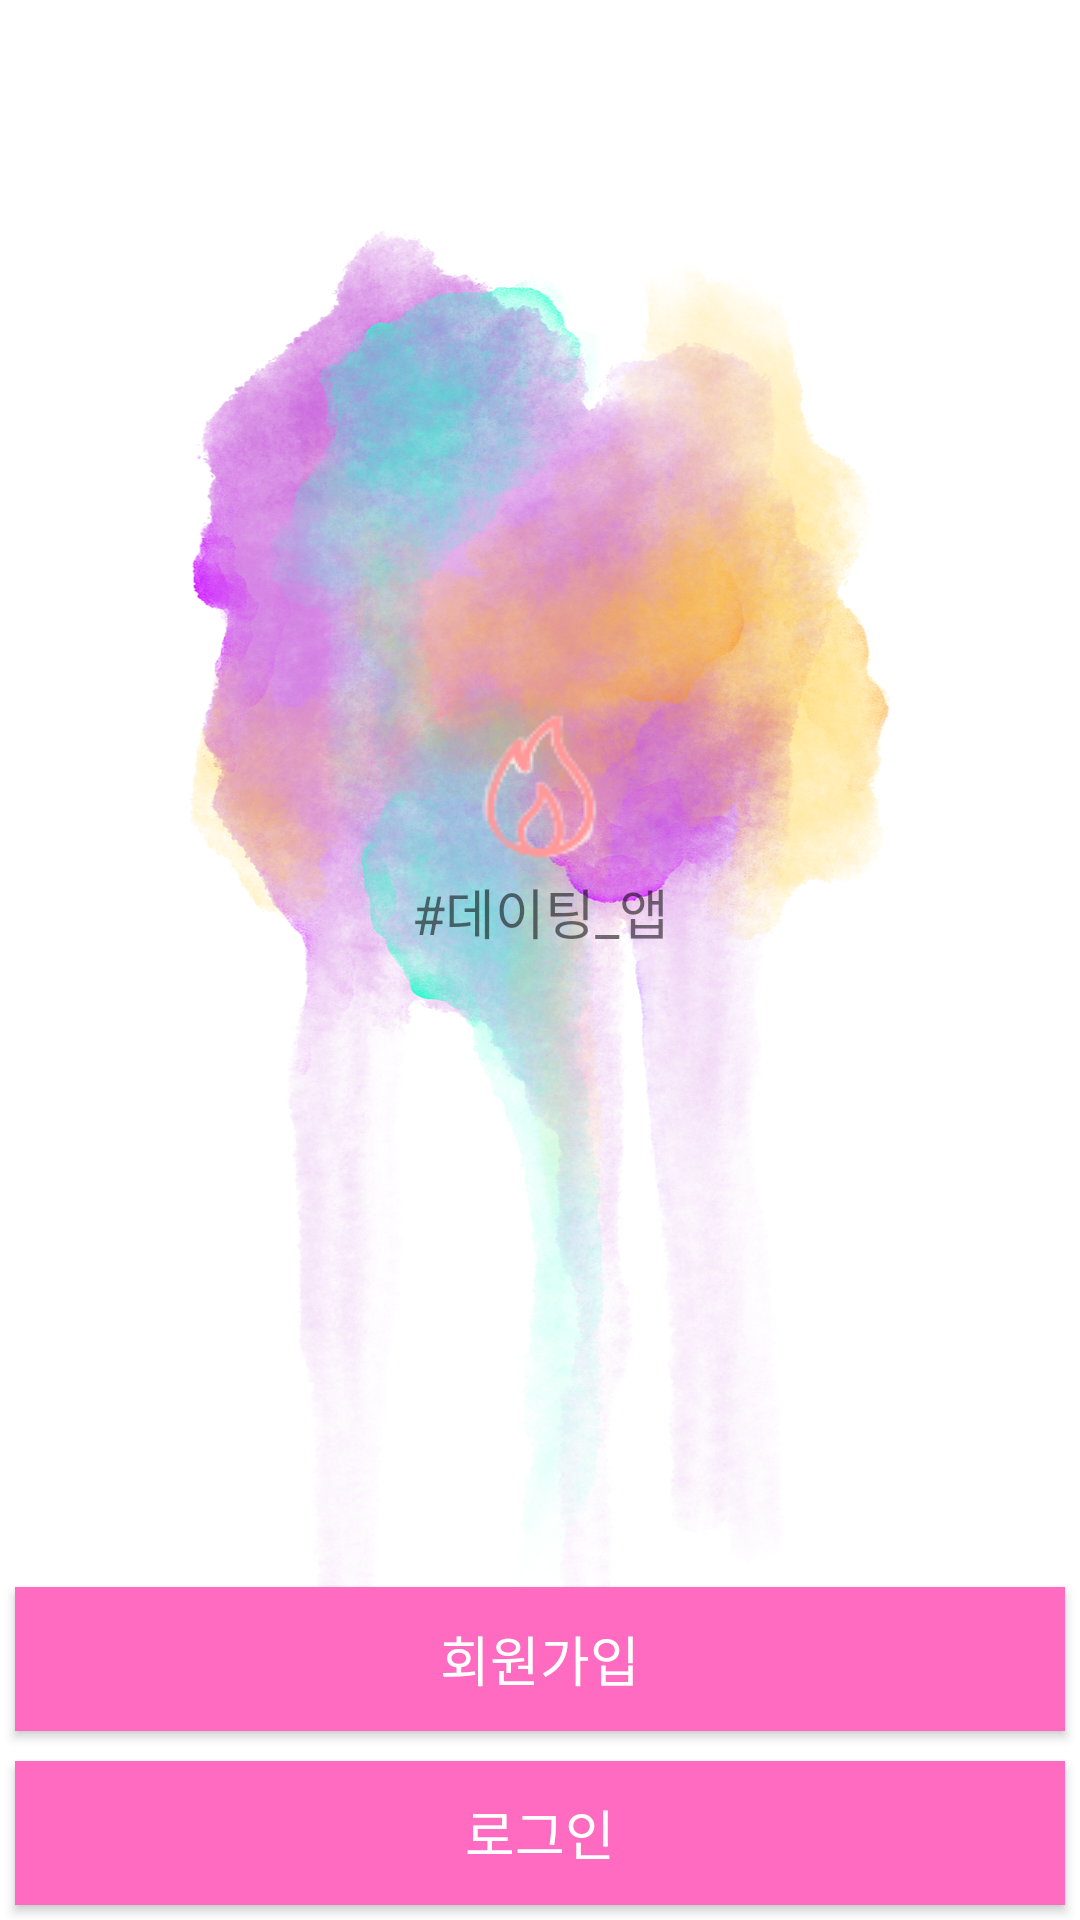

Here is an Android app screen rendered from its layout file. Give the layout XML and the strings, colors and styles it references.
<!-- AndroidManifest.xml: application theme Theme.Dating_App -->
<!-- res/layout/activity_intro.xml -->
<?xml version="1.0" encoding="utf-8"?>
<androidx.constraintlayout.widget.ConstraintLayout
    xmlns:android="http://schemas.android.com/apk/res/android"
    xmlns:app="http://schemas.android.com/apk/res-auto"
    xmlns:tools="http://schemas.android.com/tools"
    android:layout_width="match_parent"
    android:layout_height="match_parent"
    android:background="@drawable/auth_image"
    tools:context=".auth.IntroActivity">

    
    <ImageView
        android:id="@+id/logo"
        android:layout_width="wrap_content"
        android:layout_height="wrap_content"
        android:src="@drawable/logo"
        app:layout_constraintBottom_toTopOf="@+id/linearLayout2"
        app:layout_constraintEnd_toEndOf="parent"
        app:layout_constraintStart_toStartOf="parent"
        app:layout_constraintTop_toTopOf="parent" />

    
    <TextView
        android:layout_width="wrap_content"
        android:layout_height="wrap_content"
        android:text="#데이팅_앱"
        android:textSize="18sp"
        app:layout_constraintEnd_toEndOf="parent"
        app:layout_constraintStart_toStartOf="parent"
        app:layout_constraintTop_toBottomOf="@+id/logo" />

    <LinearLayout
        android:id="@+id/linearLayout2"
        android:layout_width="match_parent"
        android:layout_height="wrap_content"
        android:orientation="vertical"
        app:layout_constraintBottom_toBottomOf="parent">

        
        <Button
            android:id="@+id/joinBtn"
            android:layout_width="match_parent"
            android:layout_height="wrap_content"
            android:layout_margin="5dp"
            android:background="@color/mainColor"
            android:text="회원가입"
            android:textColor="@color/white"
            android:textSize="18sp" />

        
        <Button
            android:id="@+id/loginBtn"
            android:layout_width="match_parent"
            android:layout_height="wrap_content"
            android:layout_margin="5dp"
            android:background="@color/mainColor"
            android:text="로그인"
            android:textColor="@color/white"
            android:textSize="18sp" />

    </LinearLayout>

</androidx.constraintlayout.widget.ConstraintLayout>
<!-- resources referenced by this layout -->
<resources>
  <color name="mainColor">#FF6BC0</color>
  <color name="white">#FFFFFFFF</color>
  <!-- drawable auth_image: jpg bitmap (drawable, 94977 bytes) -->
  <!-- drawable logo: png bitmap (drawable, 2517 bytes) -->
  <style name="Theme.Dating_App" parent="Theme.MaterialComponents.Light.NoActionBar">
          
  
          
          <item name="windowActionBar">false</item>
          <item name="windowNoTitle">true</item>
          
          <item name="colorPrimary">@color/purple_500</item>
          <item name="colorPrimaryVariant">@color/purple_700</item>
          <item name="colorOnPrimary">@color/white</item>
          
          <item name="colorSecondary">@color/teal_200</item>
          <item name="colorSecondaryVariant">@color/teal_700</item>
          <item name="colorOnSecondary">@color/black</item>
          
          <item name="android:statusBarColor" tools:targetApi="l">?attr/colorPrimaryVariant</item>
          
      </style>
  <color name="purple_500">#FF6BC0</color>
  <color name="purple_700">#FD4CB2</color>
  <color name="teal_200">#24557D</color>
  <color name="teal_700">#0F3B5F</color>
  <color name="black">#FF000000</color>
</resources>
